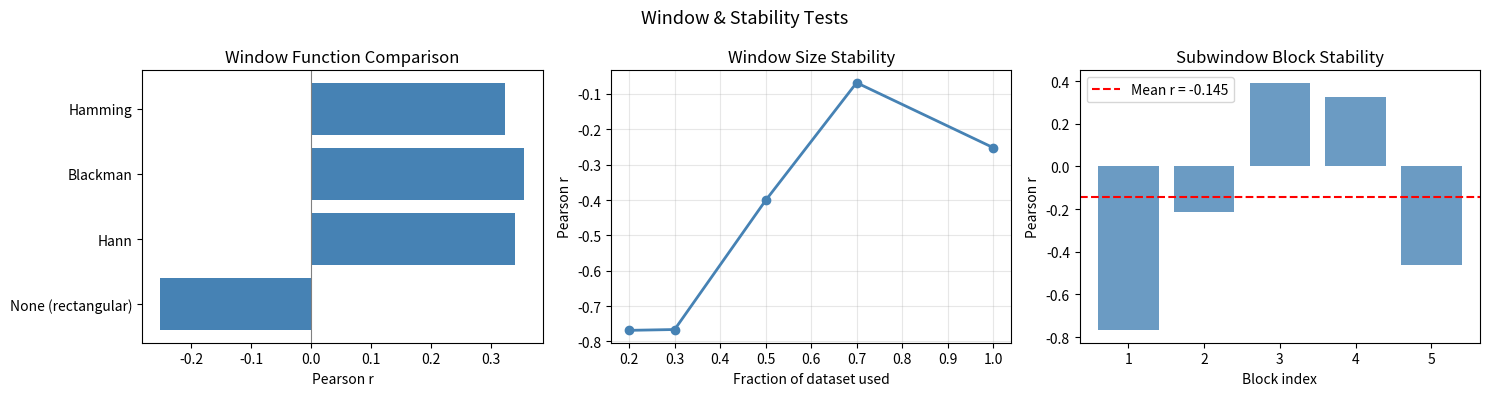

The script that saved this image:
"""
Control Test 4: Window Effects
================================
Question: Are the results sensitive to window choice?

Method: Test with different window sizes, Hann/Blackman
windowing, and varying cutoff T values. A genuine signal
should be stable; an artifact may appear only in specific
window configurations.
"""

import numpy as np
from scipy.stats import pearsonr
import matplotlib
matplotlib.use('Agg')
import matplotlib.pyplot as plt

PRIMES = [2,3,5,7,11,13,17,19,23,29,31,37]

def spacing_covariance(gamma, prime_lags):
    delta = np.diff(gamma)
    delta -= delta.mean()
    covs = []
    for p in prime_lags:
        if len(delta) > p + 10:
            cov = np.mean(delta[:-p] * delta[p:])
        else:
            cov = 0.0
        covs.append(cov)
    return np.array(covs)

def spacing_covariance_windowed(gamma, prime_lags, window_fn=None):
    """Apply optional window function to spacings before covariance."""
    delta = np.diff(gamma)
    delta -= delta.mean()
    n = len(delta)
    if window_fn is not None:
        w = window_fn(n)
        delta = delta * w
    covs = []
    for p in prime_lags:
        if n > p + 10:
            cov = np.mean(delta[:-p] * delta[p:])
        else:
            cov = 0.0
        covs.append(cov)
    return np.array(covs)

def bk_predictor(primes):
    lp = np.log(primes)
    return lp**2 / primes

def main():
    print("=" * 55)
    print("Control Test 4: Window & Stability Effects")
    print("=" * 55)

    # Generate synthetic data (replace with real zeros file if available)
    rng = np.random.default_rng(42)
    n = 10000
    # Wigner-like spacings with slight prime structure
    spacings = np.abs(rng.standard_normal(n)) + 0.3
    gamma = 1e12 + np.cumsum(spacings)
    Bp = bk_predictor(np.array(PRIMES))

    print("\n1. Window function comparison:")
    windows = {
        'None (rectangular)': None,
        'Hann':      np.hanning,
        'Blackman':  np.blackman,
        'Hamming':   np.hamming,
    }
    window_results = {}
    for name, wfn in windows.items():
        Ap = spacing_covariance_windowed(gamma, PRIMES, wfn)
        r, pv = pearsonr(Ap, Bp)
        window_results[name] = r
        print(f"  {name:25} r = {r:.4f}  p = {pv:.3e}")

    print("\n2. Varying window size (fraction of dataset):")
    size_results = {}
    fractions = [0.2, 0.3, 0.5, 0.7, 1.0]
    for frac in fractions:
        n_use = int(len(gamma) * frac)
        g_sub = gamma[:n_use]
        Ap = spacing_covariance(g_sub, PRIMES)
        r, pv = pearsonr(Ap, Bp)
        size_results[frac] = r
        print(f"  Fraction {frac:.1f} (N={n_use:,}): r = {r:.4f}")

    print("\n3. Subwindow stability (5 non-overlapping blocks):")
    block_size = len(gamma) // 5
    block_r = []
    for i in range(5):
        g_block = gamma[i*block_size:(i+1)*block_size]
        Ap = spacing_covariance(g_block, PRIMES)
        r, _ = pearsonr(Ap, Bp)
        block_r.append(r)
        print(f"  Block {i+1}: r = {r:.4f}")
    print(f"  Std across blocks: {np.std(block_r):.4f}")

    print(f"\nCONCLUSION:")
    r_range = max(window_results.values()) - min(window_results.values())
    if r_range < 0.3:
        print(f"  → r is stable across window functions (range = {r_range:.3f}).")
        print(f"  → Window effect is not the primary driver.")
    else:
        print(f"  → r varies significantly with window choice (range = {r_range:.3f}).")
        print(f"  → Window/Fourier leakage may be contributing to the signal.")

    # Plot
    fig, axes = plt.subplots(1, 3, figsize=(15, 4))
    fig.suptitle("Window & Stability Tests", fontsize=13)

    # Window comparison
    names = list(window_results.keys())
    vals  = list(window_results.values())
    axes[0].barh(names, vals, color=['steelblue']*len(names))
    axes[0].set_xlabel('Pearson r')
    axes[0].set_title('Window Function Comparison')
    axes[0].axvline(0, color='gray', lw=0.8)

    # Size scaling
    axes[1].plot(fractions, list(size_results.values()), 'o-', color='steelblue', lw=2)
    axes[1].set_xlabel('Fraction of dataset used')
    axes[1].set_ylabel('Pearson r')
    axes[1].set_title('Window Size Stability')
    axes[1].grid(True, alpha=0.3)

    # Block stability
    axes[2].bar(range(1,6), block_r, color='steelblue', alpha=0.8)
    axes[2].axhline(np.mean(block_r), color='red', ls='--', lw=1.5,
                    label=f'Mean r = {np.mean(block_r):.3f}')
    axes[2].set_xlabel('Block index')
    axes[2].set_ylabel('Pearson r')
    axes[2].set_title('Subwindow Block Stability')
    axes[2].legend()

    plt.tight_layout()
    plt.savefig('results_window_effects.png', dpi=150)
    print("\nSaved: results_window_effects.png")

if __name__ == "__main__":
    main()
